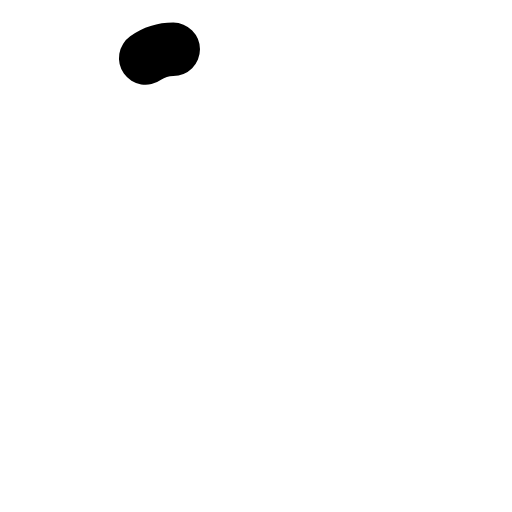
t = 0.00 s
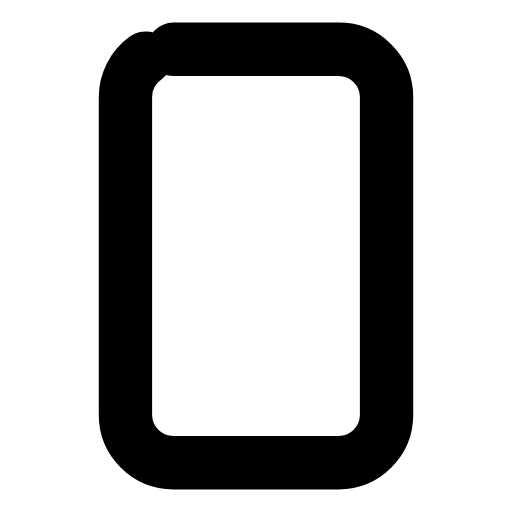
t = 0.27 s
t = 0.45 s: frame unchanged from t = 0.27 s, image omitted
t = 0.68 s: frame unchanged from t = 0.27 s, image omitted
t = 0.96 s: frame unchanged from t = 0.27 s, image omitted
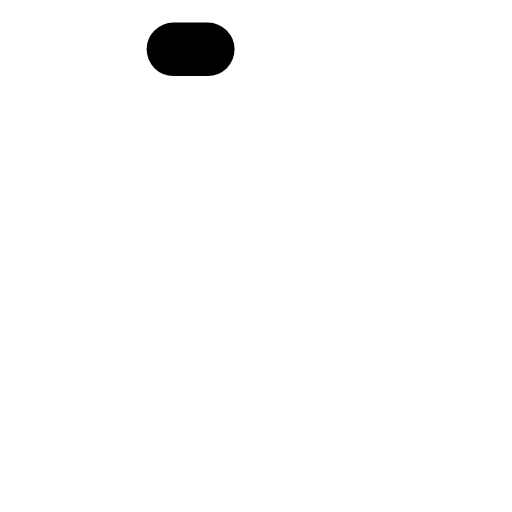
t = 1.17 s

The animated SVG that drew these frames (rendered in a browser with its animation timeline set to each time). Animation: 1 SMIL element (animate=1); one cycle of 1.40 s, repeats indefinitely.

<svg xmlns="http://www.w3.org/2000/svg" width="24" height="24" viewBox="0 0 24 24" fill="none"><g transform="translate(-0.24 -0.24) scale(1.02)"><rect stroke="currentColor" stroke-width="2.451" stroke-linecap="round" stroke-linejoin="round" fill="none" x="6" y="2.5" width="12" height="19" rx="2.2" pathLength="1" stroke-dasharray="1"><animate attributeName="stroke-dashoffset" values="1;1;0;0;0;0;1;1;1" keyTimes="0;0;0.189;0.45;0.6;0.774;0.9;0.9;1" dur="1.4s" repeatCount="indefinite" calcMode="spline" keySplines="0.16 1 0.3 1;0.16 1 0.3 1;0.16 1 0.3 1;0.16 1 0.3 1;0.16 1 0.3 1;0.16 1 0.3 1;0.16 1 0.3 1;0.16 1 0.3 1"/></rect></g></svg>
